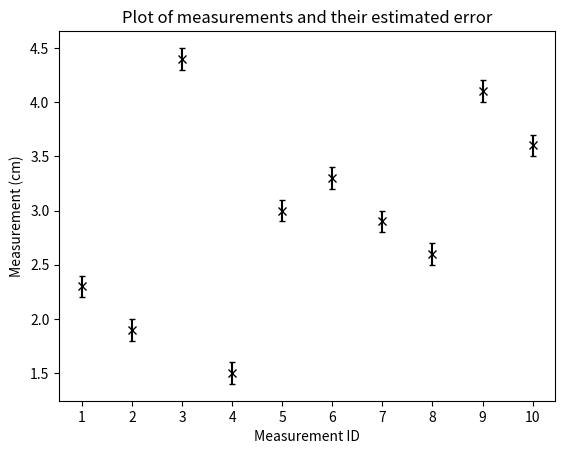

This figure's Python source:
import numpy as np
import matplotlib.pyplot as plt

measurement_id = np.arange(1, 11)
measurements = np.array([2.3, 1.9, 4.4, 1.5, 3.0, 3.3, 2.9, 2.6, 4.1, 3.6])
err = np.array([0.1]*10)

fig, ax = plt.subplots()

ax.errorbar(measurement_id, measurements, yerr=err, fmt="kx", capsize=2.0)

ax.set_title("Plot of measurements and their estimated error")
ax.set_xlabel("Measurement ID")
ax.set_ylabel("Measurement (cm)")


ax.set_xticks(measurement_id)

plt.show()
